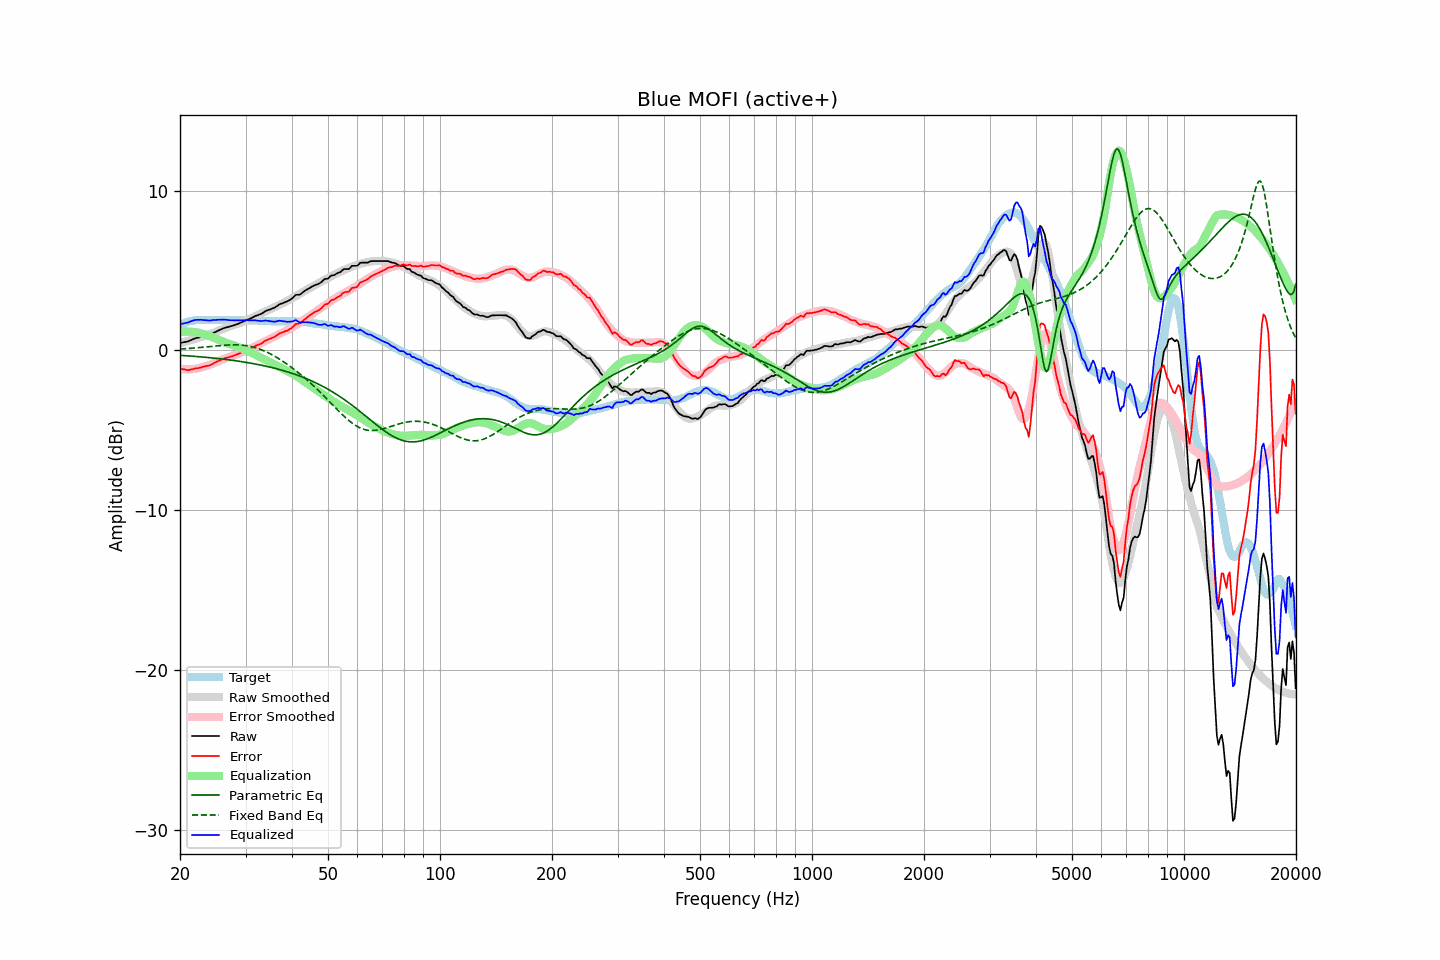

The data file committed next to this chart (first rows):
frequency, raw, error, smoothed, error_smoothed, equalization, parametric_eq, fixed_band_eq, equalized_raw, equalized_smoothed, target
20.00, 0.47, -1.12, 0.46, -1.16, 1.16, -0.30, 0.09, 1.63, 1.62, 1.59
20.20, 0.49, -1.15, 0.48, -1.17, 1.17, -0.31, 0.10, 1.66, 1.65, 1.64
20.40, 0.51, -1.18, 0.51, -1.18, 1.18, -0.32, 0.10, 1.69, 1.69, 1.69
20.61, 0.53, -1.19, 0.54, -1.18, 1.18, -0.32, 0.11, 1.71, 1.72, 1.72
20.81, 0.55, -1.22, 0.57, -1.18, 1.18, -0.33, 0.12, 1.73, 1.75, 1.77
21.02, 0.57, -1.24, 0.60, -1.18, 1.18, -0.34, 0.12, 1.75, 1.78, 1.81
21.23, 0.62, -1.21, 0.63, -1.18, 1.18, -0.35, 0.13, 1.80, 1.81, 1.83
21.44, 0.66, -1.19, 0.66, -1.17, 1.17, -0.35, 0.14, 1.83, 1.83, 1.85
21.66, 0.70, -1.17, 0.69, -1.16, 1.16, -0.36, 0.15, 1.86, 1.85, 1.87
21.87, 0.75, -1.13, 0.72, -1.15, 1.15, -0.37, 0.16, 1.90, 1.87, 1.88
22.09, 0.78, -1.12, 0.75, -1.14, 1.14, -0.38, 0.16, 1.92, 1.89, 1.90
22.31, 0.80, -1.11, 0.78, -1.12, 1.12, -0.38, 0.17, 1.92, 1.90, 1.91
22.54, 0.82, -1.09, 0.81, -1.10, 1.10, -0.39, 0.18, 1.92, 1.90, 1.91
22.76, 0.85, -1.06, 0.84, -1.07, 1.07, -0.40, 0.19, 1.92, 1.91, 1.91
22.99, 0.87, -1.03, 0.87, -1.04, 1.04, -0.41, 0.20, 1.91, 1.91, 1.90
23.22, 0.89, -1.01, 0.90, -1.01, 1.01, -0.42, 0.21, 1.90, 1.91, 1.90
23.45, 0.92, -0.98, 0.93, -0.98, 0.98, -0.43, 0.22, 1.90, 1.91, 1.90
23.69, 0.94, -0.97, 0.96, -0.95, 0.95, -0.44, 0.23, 1.89, 1.91, 1.91
23.92, 0.96, -0.95, 0.99, -0.92, 0.92, -0.45, 0.24, 1.88, 1.91, 1.91
24.16, 1.00, -0.91, 1.03, -0.88, 0.88, -0.46, 0.25, 1.88, 1.91, 1.91
24.40, 1.06, -0.86, 1.07, -0.84, 0.84, -0.47, 0.26, 1.90, 1.91, 1.92
24.65, 1.11, -0.80, 1.11, -0.80, 0.80, -0.48, 0.27, 1.90, 1.91, 1.91
24.89, 1.16, -0.75, 1.16, -0.75, 0.75, -0.49, 0.28, 1.91, 1.91, 1.91
25.14, 1.21, -0.70, 1.20, -0.71, 0.71, -0.50, 0.29, 1.92, 1.91, 1.91
25.39, 1.26, -0.66, 1.24, -0.67, 0.67, -0.51, 0.30, 1.93, 1.91, 1.92
25.65, 1.30, -0.62, 1.28, -0.63, 0.63, -0.52, 0.31, 1.93, 1.91, 1.92
25.91, 1.35, -0.56, 1.33, -0.59, 0.59, -0.53, 0.32, 1.93, 1.91, 1.91
26.16, 1.39, -0.52, 1.37, -0.55, 0.55, -0.54, 0.32, 1.93, 1.91, 1.91
26.43, 1.42, -0.49, 1.40, -0.51, 0.51, -0.56, 0.33, 1.92, 1.91, 1.91
26.69, 1.45, -0.46, 1.44, -0.47, 0.47, -0.57, 0.34, 1.92, 1.91, 1.91
26.96, 1.48, -0.43, 1.47, -0.43, 0.43, -0.58, 0.34, 1.91, 1.91, 1.91
27.23, 1.50, -0.41, 1.51, -0.40, 0.40, -0.59, 0.35, 1.90, 1.90, 1.91
27.50, 1.53, -0.38, 1.54, -0.36, 0.36, -0.61, 0.35, 1.89, 1.90, 1.91
27.77, 1.56, -0.34, 1.57, -0.33, 0.33, -0.62, 0.35, 1.89, 1.90, 1.90
28.05, 1.59, -0.31, 1.61, -0.29, 0.29, -0.64, 0.35, 1.88, 1.90, 1.90
28.33, 1.63, -0.26, 1.64, -0.26, 0.26, -0.65, 0.35, 1.89, 1.90, 1.89
28.62, 1.67, -0.22, 1.67, -0.22, 0.22, -0.66, 0.35, 1.89, 1.90, 1.89
28.90, 1.71, -0.19, 1.71, -0.18, 0.18, -0.68, 0.34, 1.89, 1.90, 1.90
29.19, 1.75, -0.14, 1.75, -0.14, 0.14, -0.69, 0.34, 1.89, 1.89, 1.89
29.48, 1.80, -0.10, 1.79, -0.10, 0.10, -0.71, 0.33, 1.90, 1.89, 1.90
29.78, 1.84, -0.05, 1.84, -0.05, 0.05, -0.73, 0.32, 1.89, 1.89, 1.89
30.08, 1.89, -0.01, 1.88, -0.01, 0.01, -0.74, 0.31, 1.90, 1.89, 1.90
30.38, 1.93, 0.04, 1.92, 0.03, -0.03, -0.76, 0.29, 1.89, 1.89, 1.89
30.68, 1.97, 0.08, 1.97, 0.08, -0.08, -0.78, 0.27, 1.89, 1.89, 1.89
30.99, 2.01, 0.12, 2.01, 0.13, -0.13, -0.79, 0.25, 1.88, 1.88, 1.89
31.30, 2.06, 0.18, 2.06, 0.18, -0.18, -0.81, 0.23, 1.88, 1.88, 1.88
31.61, 2.11, 0.23, 2.11, 0.23, -0.23, -0.83, 0.20, 1.88, 1.88, 1.88
31.93, 2.17, 0.29, 2.15, 0.28, -0.28, -0.85, 0.17, 1.89, 1.88, 1.88
32.24, 2.20, 0.33, 2.20, 0.33, -0.33, -0.87, 0.14, 1.87, 1.87, 1.87
32.57, 2.24, 0.37, 2.25, 0.38, -0.38, -0.89, 0.11, 1.86, 1.87, 1.87
32.89, 2.27, 0.40, 2.29, 0.43, -0.43, -0.91, 0.07, 1.84, 1.86, 1.87
33.22, 2.32, 0.46, 2.33, 0.48, -0.48, -0.93, 0.03, 1.84, 1.86, 1.86
33.55, 2.39, 0.53, 2.38, 0.53, -0.53, -0.95, -0.01, 1.86, 1.85, 1.86
33.89, 2.46, 0.61, 2.43, 0.58, -0.58, -0.97, -0.06, 1.88, 1.85, 1.85
34.23, 2.50, 0.65, 2.48, 0.63, -0.63, -1.00, -0.10, 1.87, 1.85, 1.85
34.57, 2.54, 0.70, 2.53, 0.69, -0.69, -1.02, -0.15, 1.85, 1.84, 1.84
34.92, 2.57, 0.73, 2.57, 0.74, -0.74, -1.04, -0.20, 1.83, 1.84, 1.84
35.27, 2.61, 0.78, 2.62, 0.79, -0.79, -1.07, -0.25, 1.82, 1.83, 1.83
35.62, 2.65, 0.82, 2.67, 0.84, -0.84, -1.09, -0.31, 1.81, 1.83, 1.83
35.97, 2.69, 0.86, 2.72, 0.89, -0.89, -1.12, -0.37, 1.80, 1.83, 1.83
... 635 more rows
